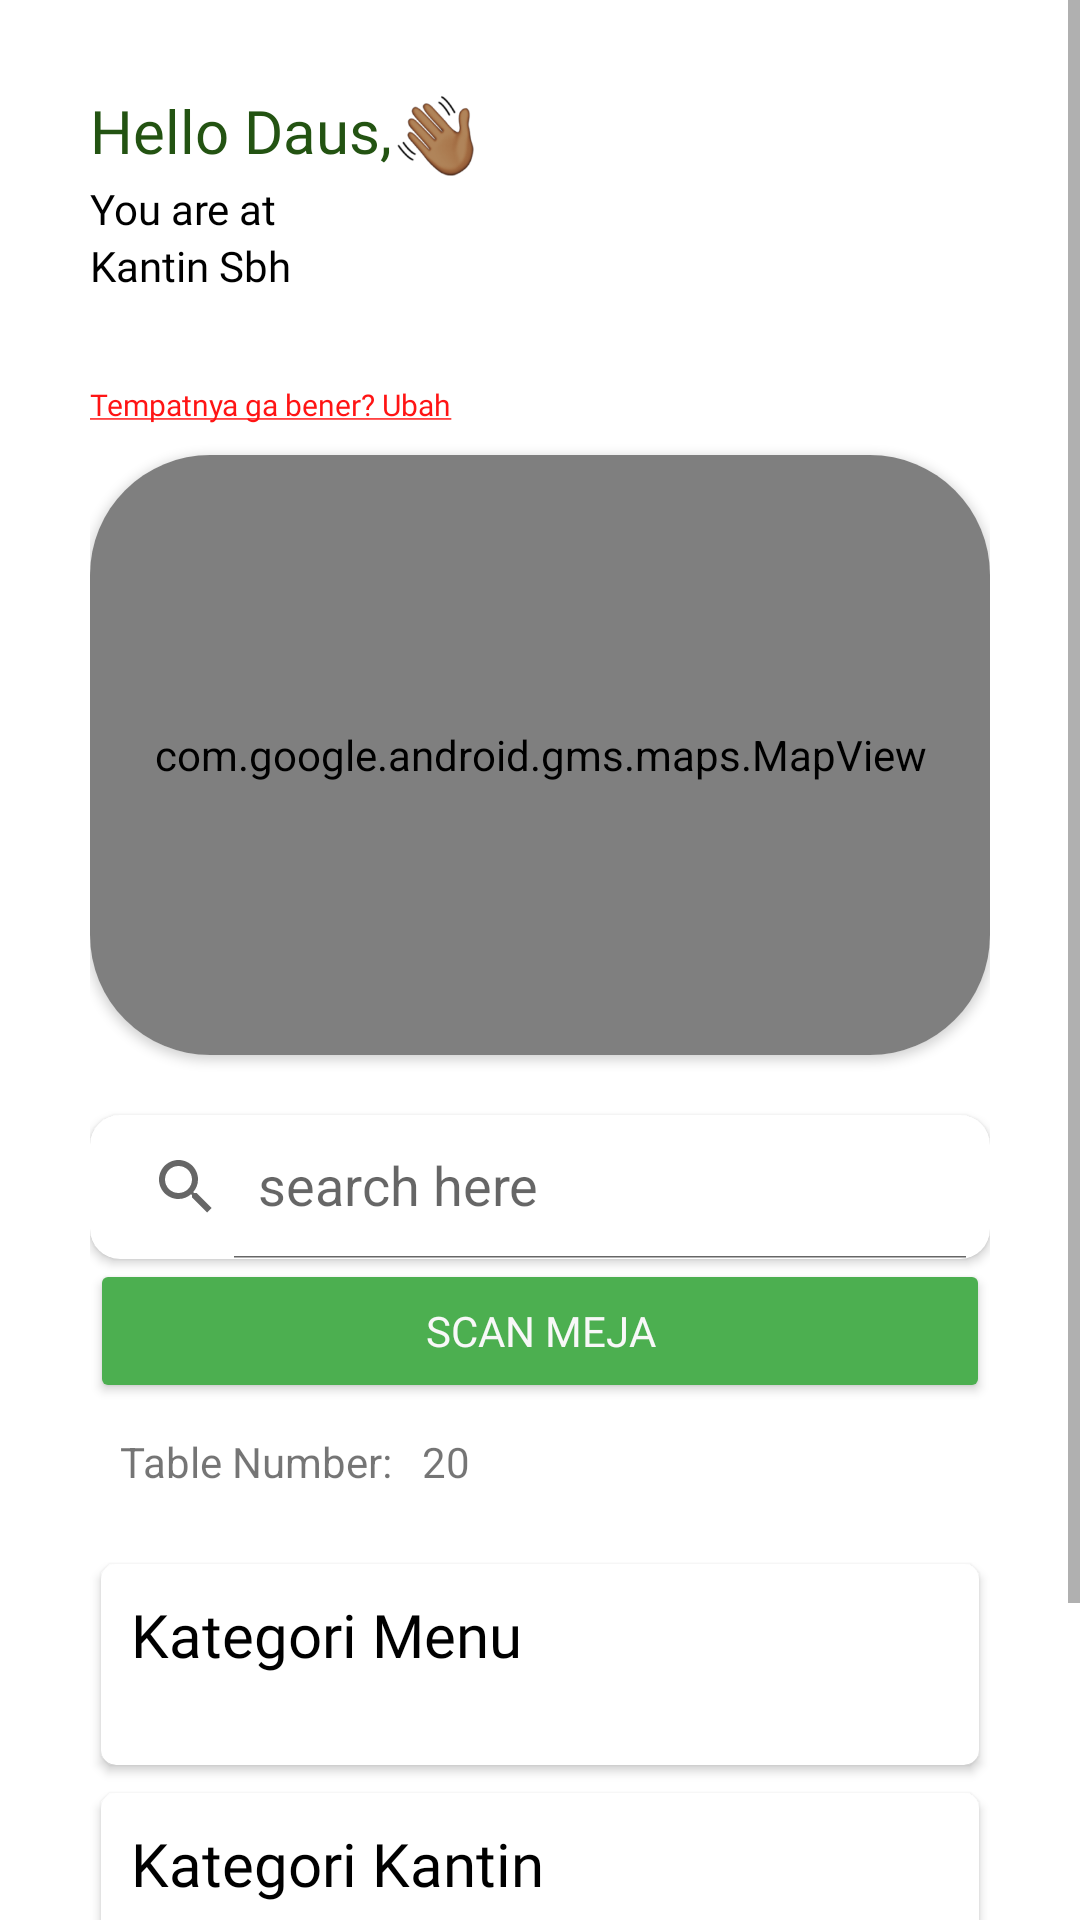

Write the Android layout XML for this screen, with the resource values it uses.
<!-- AndroidManifest.xml: application theme Theme.Eaterly -->
<!-- res/layout/fragment_home.xml -->
<?xml version="1.0" encoding="utf-8"?>
<RelativeLayout xmlns:android="http://schemas.android.com/apk/res/android"
    xmlns:app="http://schemas.android.com/apk/res-auto"
    xmlns:tools="http://schemas.android.com/tools"
    android:layout_width="match_parent"
    android:layout_height="match_parent"
    android:orientation="vertical"
    tools:context=".fragment.HomeFragment">

    <ScrollView
        android:layout_width="match_parent"
        android:layout_height="match_parent">

        <LinearLayout
            android:layout_width="match_parent"
            android:layout_height="wrap_content"
            android:orientation="vertical"
            android:padding="30dp">


            <LinearLayout
                android:layout_width="wrap_content"
                android:layout_height="wrap_content"
                android:orientation="horizontal">

                <TextView
                    android:layout_width="wrap_content"
                    android:layout_height="wrap_content"
                    android:fontFamily="@font/interextrabolds"
                    android:text="Hello "
                    android:textColor="@color/dark_green"
                    android:textSize="20sp" />

                <TextView
                    android:id="@+id/username"
                    android:layout_width="wrap_content"
                    android:maxWidth="200dp"
                    android:layout_height="match_parent"
                    android:fontFamily="@font/interextrabolds"
                    android:text="Daus"
                    android:textColor="@color/dark_green"
                    android:textSize="20sp" />

                <TextView
                    android:layout_width="wrap_content"
                    android:layout_height="wrap_content"
                    android:fontFamily="@font/interextrabolds"
                    android:text=","
                    android:textColor="@color/dark_green"
                    android:textSize="20sp" />

                <ImageView
                    android:layout_width="30dp"
                    android:layout_height="30dp"
                    android:src="@drawable/wavinghand" />

            </LinearLayout>


            <TextView
                android:layout_width="wrap_content"
                android:layout_height="wrap_content"
                android:fontFamily="@font/interbold"
                android:text="You are at "
                android:textColor="@color/black" />

            <TextView
                android:id="@+id/kantin"
                android:layout_width="wrap_content"
                android:layout_height="wrap_content"
                android:fontFamily="@font/interbold"
                android:text="Kantin Sbh"
                android:textColor="@color/black" />

            <ImageView
                android:layout_width="30dp"
                android:layout_height="30dp"
                android:paddingBottom="10dp"
                android:src="@drawable/ic_baseline_location_on_24" />

            <TextView
                android:id="@+id/ubahtempat"
                android:layout_width="wrap_content"
                android:layout_height="wrap_content"
                android:fontFamily="@font/interbold"
                android:text="@string/underline_location"
                android:textColor="@color/red"
                android:textSize="10sp" />

            <androidx.cardview.widget.CardView
                android:layout_width="match_parent"
                android:layout_height="200dp"
                android:layout_gravity="center"
                android:layout_marginTop="10dp"
                android:elevation="4dp"
                app:cardCornerRadius="40dp">

                <com.google.android.gms.maps.MapView
                    android:id="@+id/mapContainer"
                    android:layout_width="match_parent"
                    android:layout_height="match_parent" />

            </androidx.cardview.widget.CardView>

            <androidx.cardview.widget.CardView
                android:layout_width="match_parent"
                android:layout_height="wrap_content"
                android:layout_marginTop="20dp"
                android:elevation="10dp"
                app:cardCornerRadius="10dp">

                <androidx.appcompat.widget.SearchView
                    android:id="@+id/searchall"
                    android:layout_width="match_parent"
                    android:layout_height="match_parent"
                    app:iconifiedByDefault="false"
                    app:queryHint="search here" />


            </androidx.cardview.widget.CardView>


            <androidx.appcompat.widget.AppCompatButton
                android:id="@+id/btnscan"
                android:layout_width="match_parent"
                android:layout_height="match_parent"
                android:backgroundTint="@color/green"
                android:fontFamily="@font/interbold"
                android:textColor="@color/white"
                android:text="Scan Meja" />


            <androidx.appcompat.widget.LinearLayoutCompat
                android:layout_width="match_parent"
                android:layout_height="match_parent"
                android:layout_margin="10dp"
                android:orientation="horizontal">


                <TextView
                    android:layout_width="wrap_content"
                    android:layout_height="wrap_content"
                    android:text="Table Number:" />


                <TextView
                    android:id="@+id/tvmeja"
                    android:layout_width="match_parent"
                    android:layout_height="match_parent"
                    android:layout_marginStart="10dp"
                    android:fontFamily="@font/interextrabolds"
                    android:text="20" />


            </androidx.appcompat.widget.LinearLayoutCompat>


            <androidx.cardview.widget.CardView
                android:layout_width="match_parent"
                android:layout_height="wrap_content"
                android:layout_marginTop="10dp"
                android:layout_weight="1"
                android:orientation="horizontal"
                app:cardCornerRadius="5dp"
                app:cardElevation="2dp"
                app:cardUseCompatPadding="true">


                <LinearLayout
                    android:layout_width="match_parent"
                    android:layout_height="wrap_content"
                    android:orientation="vertical"
                    android:padding="10dp">


                    <TextView
                        android:layout_width="wrap_content"
                        android:layout_height="wrap_content"
                        android:fontFamily="@font/interbold"
                        android:text="Kategori Menu"
                        android:textColor="@color/black"
                        android:textSize="20sp" />


                    <androidx.recyclerview.widget.RecyclerView
                        android:id="@+id/listcategory"
                        android:layout_width="match_parent"
                        android:layout_height="match_parent"
                        android:layout_marginTop="20dp"
                        android:orientation="horizontal" />


                </LinearLayout>


            </androidx.cardview.widget.CardView>


            <androidx.cardview.widget.CardView
                android:layout_width="match_parent"
                android:layout_height="wrap_content"
                android:layout_weight="1"
                android:orientation="horizontal"
                app:cardCornerRadius="5dp"
                app:cardElevation="2dp"
                app:cardUseCompatPadding="true">


                <LinearLayout
                    android:layout_width="match_parent"
                    android:layout_height="wrap_content"
                    android:orientation="vertical"
                    android:padding="10dp">


                    <TextView
                        android:layout_width="wrap_content"
                        android:layout_height="wrap_content"
                        android:fontFamily="@font/interbold"
                        android:text="Kategori Kantin"
                        android:textColor="@color/black"
                        android:textSize="20sp" />


                    <androidx.recyclerview.widget.RecyclerView
                        android:id="@+id/listkantin"
                        android:layout_width="match_parent"
                        android:layout_height="match_parent"
                        android:layout_marginTop="20dp"
                        android:orientation="horizontal" />


                </LinearLayout>


            </androidx.cardview.widget.CardView>


            <LinearLayout
                android:layout_width="match_parent"
                android:layout_height="match_parent"
                android:orientation="vertical"
                android:padding="10dp">


                <TextView
                    android:layout_width="wrap_content"
                    android:layout_height="wrap_content"
                    android:fontFamily="@font/interbold"
                    android:text="Jenis Makanan-Minuman"
                    android:textColor="@color/black"
                    android:textSize="20sp" />


                <androidx.recyclerview.widget.RecyclerView
                    android:id="@+id/listJenis"
                    android:layout_width="match_parent"
                    android:layout_height="match_parent"
                    android:layout_marginTop="20dp"
                    android:orientation="vertical" />


            </LinearLayout>


        </LinearLayout>


    </ScrollView>


</RelativeLayout>
<!-- resources referenced by this layout -->
<resources>
  <color name="black">#FF000000</color>
  <color name="dark_green">#FF235312</color>
  <color name="green">#FF4CAF50</color>
  <color name="red">#FF1414</color>
  <color name="white">#FFF8F8F8</color>
  <!-- drawable wavinghand: png bitmap (drawable, 16828 bytes) -->
  <string name="underline_location"><u>Tempatnya ga bener? Ubah</u></string>
  <style name="Theme.Eaterly" parent="Theme.MaterialComponents.DayNight.NoActionBar">
          
          <item name="colorPrimary">@color/purple_500</item>
          <item name="colorPrimaryVariant">@color/purple_700</item>
          <item name="colorOnPrimary">@color/white</item>
          
          <item name="colorSecondary">@color/teal_200</item>
          <item name="colorSecondaryVariant">@color/teal_700</item>
          <item name="colorOnSecondary">@color/black</item>
          
          <item name="android:statusBarColor" tools:targetApi="l">?attr/colorPrimaryVariant</item>
          
      </style>
  <color name="purple_500">#FF6200EE</color>
  <color name="purple_700">#FF3700B3</color>
  <color name="teal_200">#FF03DAC5</color>
  <color name="teal_700">#FF018786</color>
</resources>
